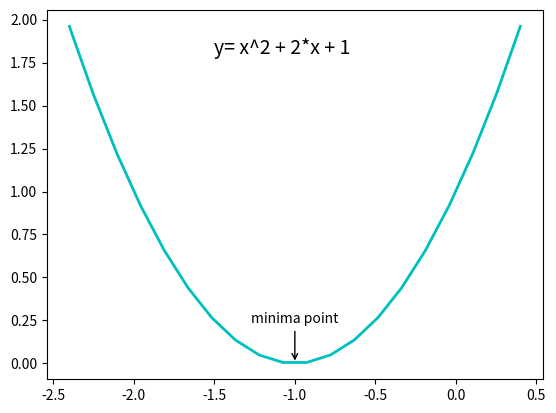

Reproduce this figure in Python.
# LEGEND AND ANNOTATIONS
import matplotlib.pyplot as plt
import numpy as np

# # LEGENDS
# # Legends are an important elements that used to identify plot elements
# # in a figure

# x = np.linspace(0, 1, 20)
# y1 = np.sin(x)
# y2 = np.cos(x)
# y3 = np.tan(x)

# # plt.plot(x, y1, 'c', label='y=sin(x)')
# # plt.plot(x, y2, 'y', label='y=cos(x)')
# # plt.plot(x, y3, 'r', label='y=tan(x)')
# # plt.legend(loc='upper left')

# # The loc arguments can be others than just 'upper
# p1 = plt.plot(x, y1, 'c', label='y=sin(x)')
# p2 = plt.plot(x, y2, 'y', label='y=cos(x)')
# p3 = plt.plot(x, y3, 'r', label='y=tan(x)')

# lsin = plt.legend(handles=p1, loc='lower right')
# lcos = plt.legend(handles=p2, loc='upper left')
# ltan = plt.legend(handles=p3, loc='upper right')
# # Note: with these line of code, just ltan appers in the figure, 
# #         to solve this, add lsin and lcos as a separate artists to the axes
# plt.gca().add_artist(lsin)
# plt.gca().add_artist(lcos)
# # Use tight_layout() as a way to automatically adjust subplot parameters to specified padding
# plt.tight_layout()
# plt.grid()
# plt.show()

# ANNOTATIONS

x = np.linspace(-2.4, 0.4, 20)
y = x*x + x*2 + 1

plt.plot(x, y, 'c', linewidth=2.0)
plt.text(-1.5, 1.8, 'y= x^2 + 2*x + 1', fontsize=14, style='italic')
plt.annotate('minima point', xy=(-1, 0), 
             xytext=(-1, 0.3), 
             horizontalalignment='center', 
             verticalalignment='top', 
             arrowprops=dict(arrowstyle='->', 
             connectionstyle='arc3'))

plt.show()